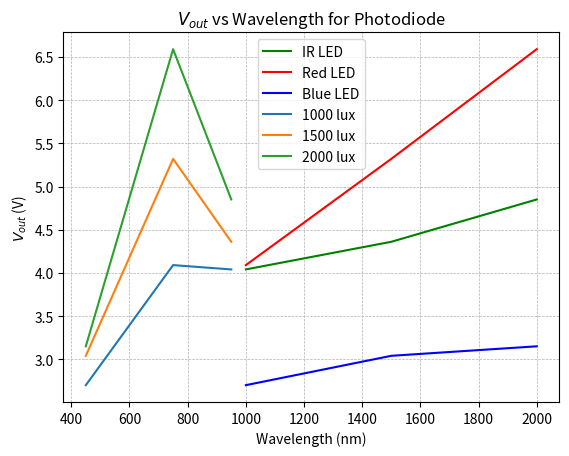

Generate this figure with matplotlib:
import numpy as np
import matplotlib.pyplot as plt

intensity = np.array([1000, 1500, 2000])

i_red = np.array([2, 3, 4])
vout_red = np.array([4.09, 5.32, 6.59])

i_blue = np.array([0.303, 0.417, 0.579])
vout_blue = np.array([2.70, 3.04, 3.15])

i_ir = np.array([4.51, 5.17, 6.28])
vout_ir = np.array([4.04, 4.36, 4.85])

plt.plot(intensity, vout_ir, label="IR LED", color="green")
plt.plot(intensity, vout_red, label="Red LED", color="red")
plt.plot(intensity, vout_blue, label="Blue LED", color="blue")
plt.title(r"$V_{out}$ vs Intensity for Photodiode")
plt.xlabel("Intensity (lux)")
plt.ylabel(r"$V_{out}$ (V)")
plt.grid(linestyle = '--', linewidth = 0.5)
plt.legend()
plt.show()

wavelength = np.array([950, 750, 450])

vout_1000 = np.array([4.04, 4.09, 2.70])
vout_1500 = np.array([4.36, 5.32, 3.04])
vout_2000 = np.array([4.85, 6.59, 3.15])

plt.plot(wavelength, vout_1000, label="1000 lux")
plt.plot(wavelength, vout_1500, label="1500 lux")
plt.plot(wavelength, vout_2000, label="2000 lux")
plt.title(r"$V_{out}$ vs Wavelength for Photodiode")
plt.xlabel("Wavelength (nm)")
plt.ylabel(r"$V_{out}$ (V)")
plt.grid(linestyle = '--', linewidth = 0.5)
plt.legend()
plt.show()
